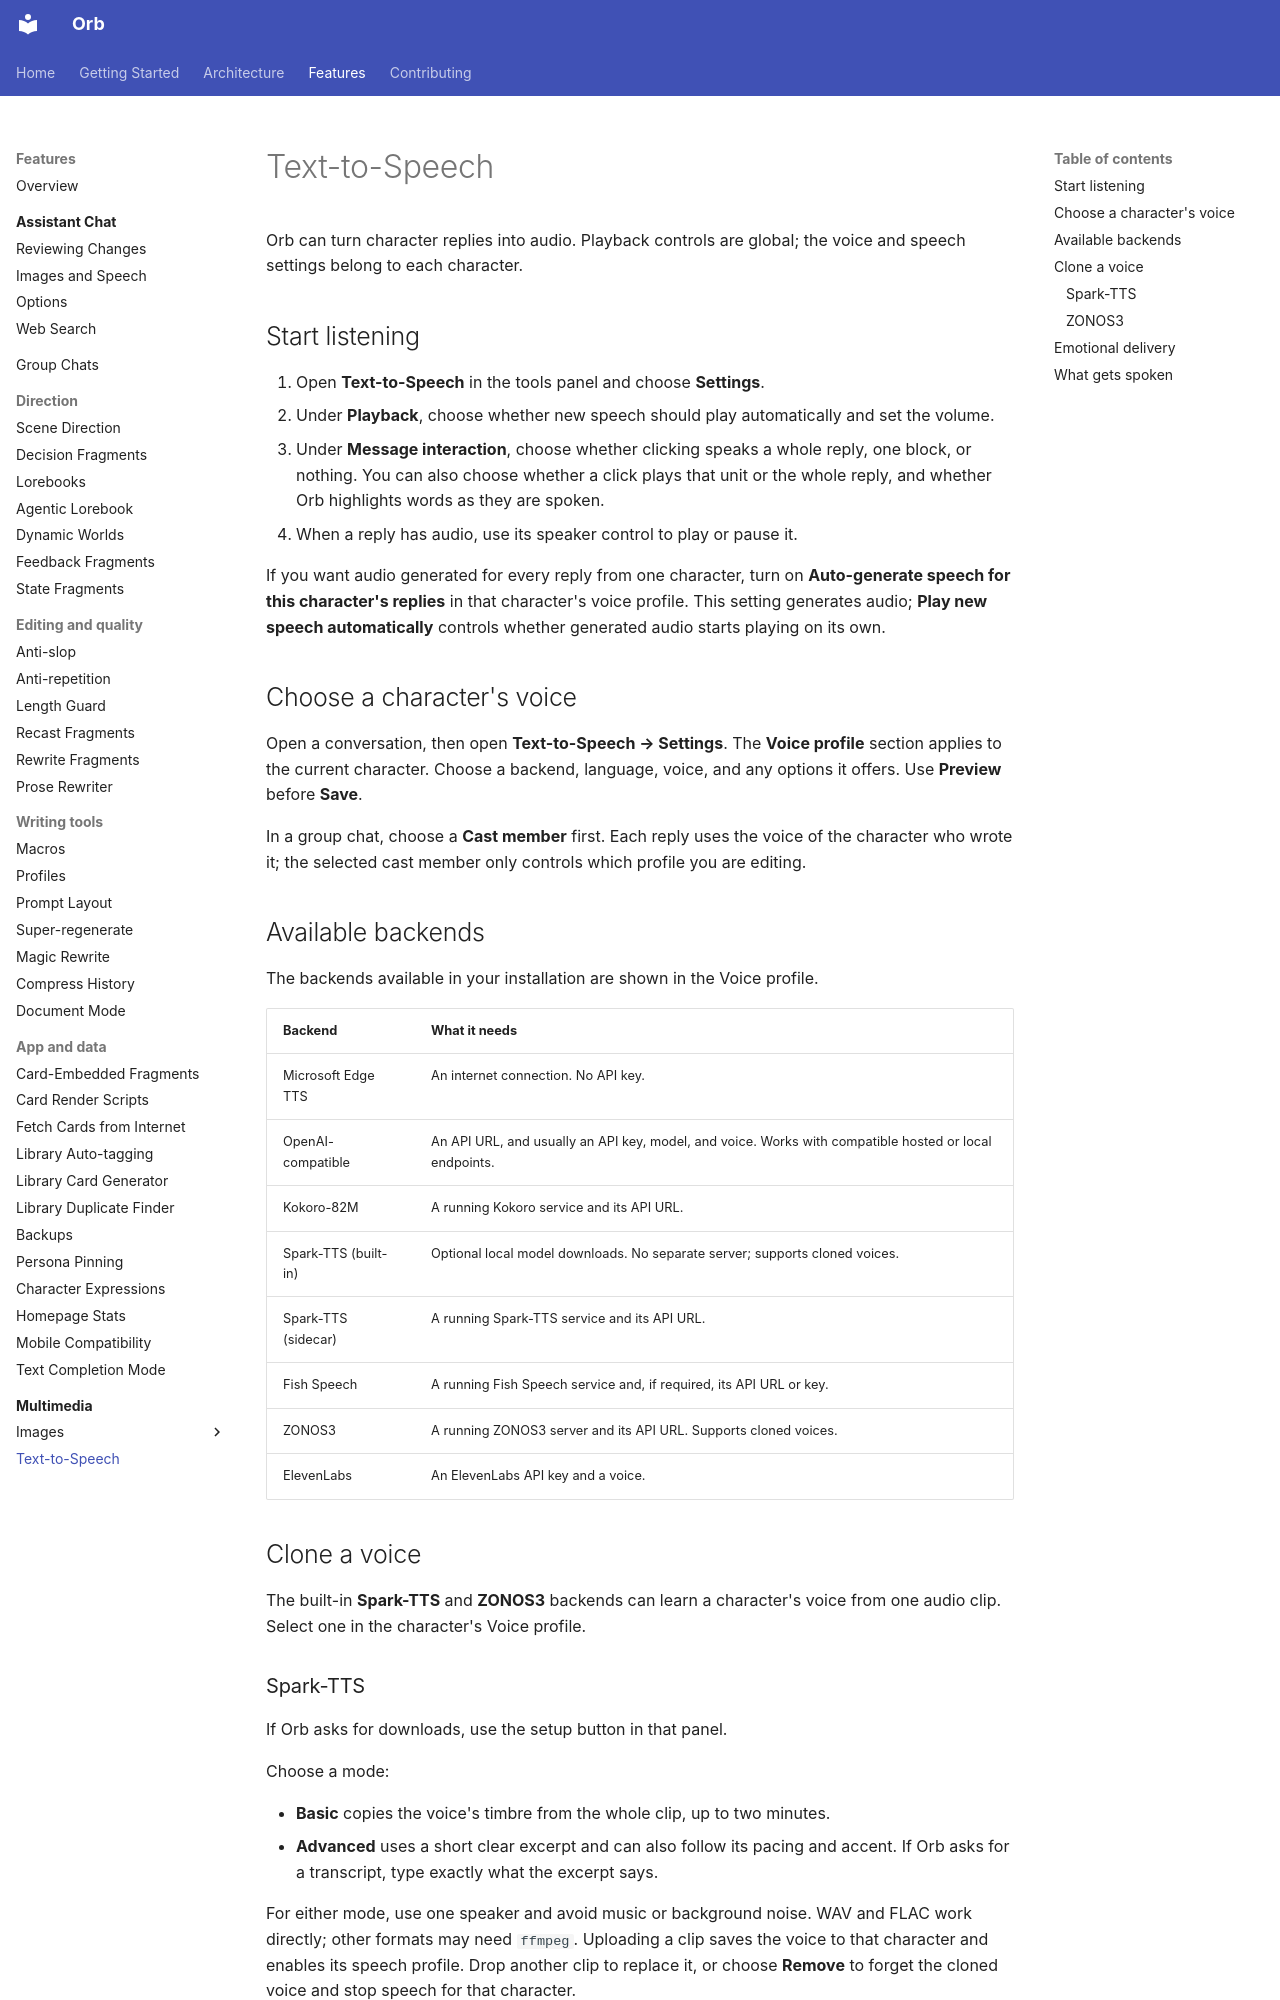

repository: OrbFrontend/Orb · page: multimedia/tts/index.html · generator: mkdocs

# Text-to-Speech

Orb can turn character replies into audio. Playback controls are global; the
voice and speech settings belong to each character.

## Start listening

1. Open **Text-to-Speech** in the tools panel and choose **Settings**.
2. Under **Playback**, choose whether new speech should play automatically and
   set the volume.
3. Under **Message interaction**, choose whether clicking speaks a whole reply,
   one block, or nothing. You can also choose whether a click plays that unit or
   the whole reply, and whether Orb highlights words as they are spoken.
4. When a reply has audio, use its speaker control to play or pause it.

If you want audio generated for every reply from one character, turn on
**Auto-generate speech for this character's replies** in that character's voice
profile. This setting generates audio; **Play new speech automatically** controls
whether generated audio starts playing on its own.

## Choose a character's voice

Open a conversation, then open **Text-to-Speech → Settings**. The **Voice
profile** section applies to the current character. Choose a backend, language,
voice, and any options it offers. Use **Preview** before **Save**.

In a group chat, choose a **Cast member** first. Each reply uses the voice of the
character who wrote it; the selected cast member only controls which profile you
are editing.

## Available backends

The backends available in your installation are shown in the Voice profile.

| Backend | What it needs |
|---|---|
| Microsoft Edge TTS | An internet connection. No API key. |
| OpenAI-compatible | An API URL, and usually an API key, model, and voice. Works with compatible hosted or local endpoints. |
| Kokoro-82M | A running Kokoro service and its API URL. |
| Spark-TTS (built-in) | Optional local model downloads. No separate server; supports cloned voices. |
| Spark-TTS (sidecar) | A running Spark-TTS service and its API URL. |
| Fish Speech | A running Fish Speech service and, if required, its API URL or key. |
| ZONOS3 | A running ZONOS3 server and its API URL. Supports cloned voices. |
| ElevenLabs | An ElevenLabs API key and a voice. |

## Clone a voice

The built-in **Spark-TTS** and **ZONOS3** backends can learn a character's
voice from one audio clip. Select one in the character's Voice profile.

### Spark-TTS

If Orb asks for downloads, use the setup button in that panel.

Choose a mode:

- **Basic** copies the voice's timbre from the whole clip, up to two minutes.
- **Advanced** uses a short clear excerpt and can also follow its pacing and
  accent. If Orb asks for a transcript, type exactly what the excerpt says.

For either mode, use one speaker and avoid music or background noise. WAV and
FLAC work directly; other formats may need `ffmpeg`. Uploading a clip saves the
voice to that character and enables its speech profile. Drop another clip to
replace it, or choose **Remove** to forget the cloned voice and stop speech for
that character.
